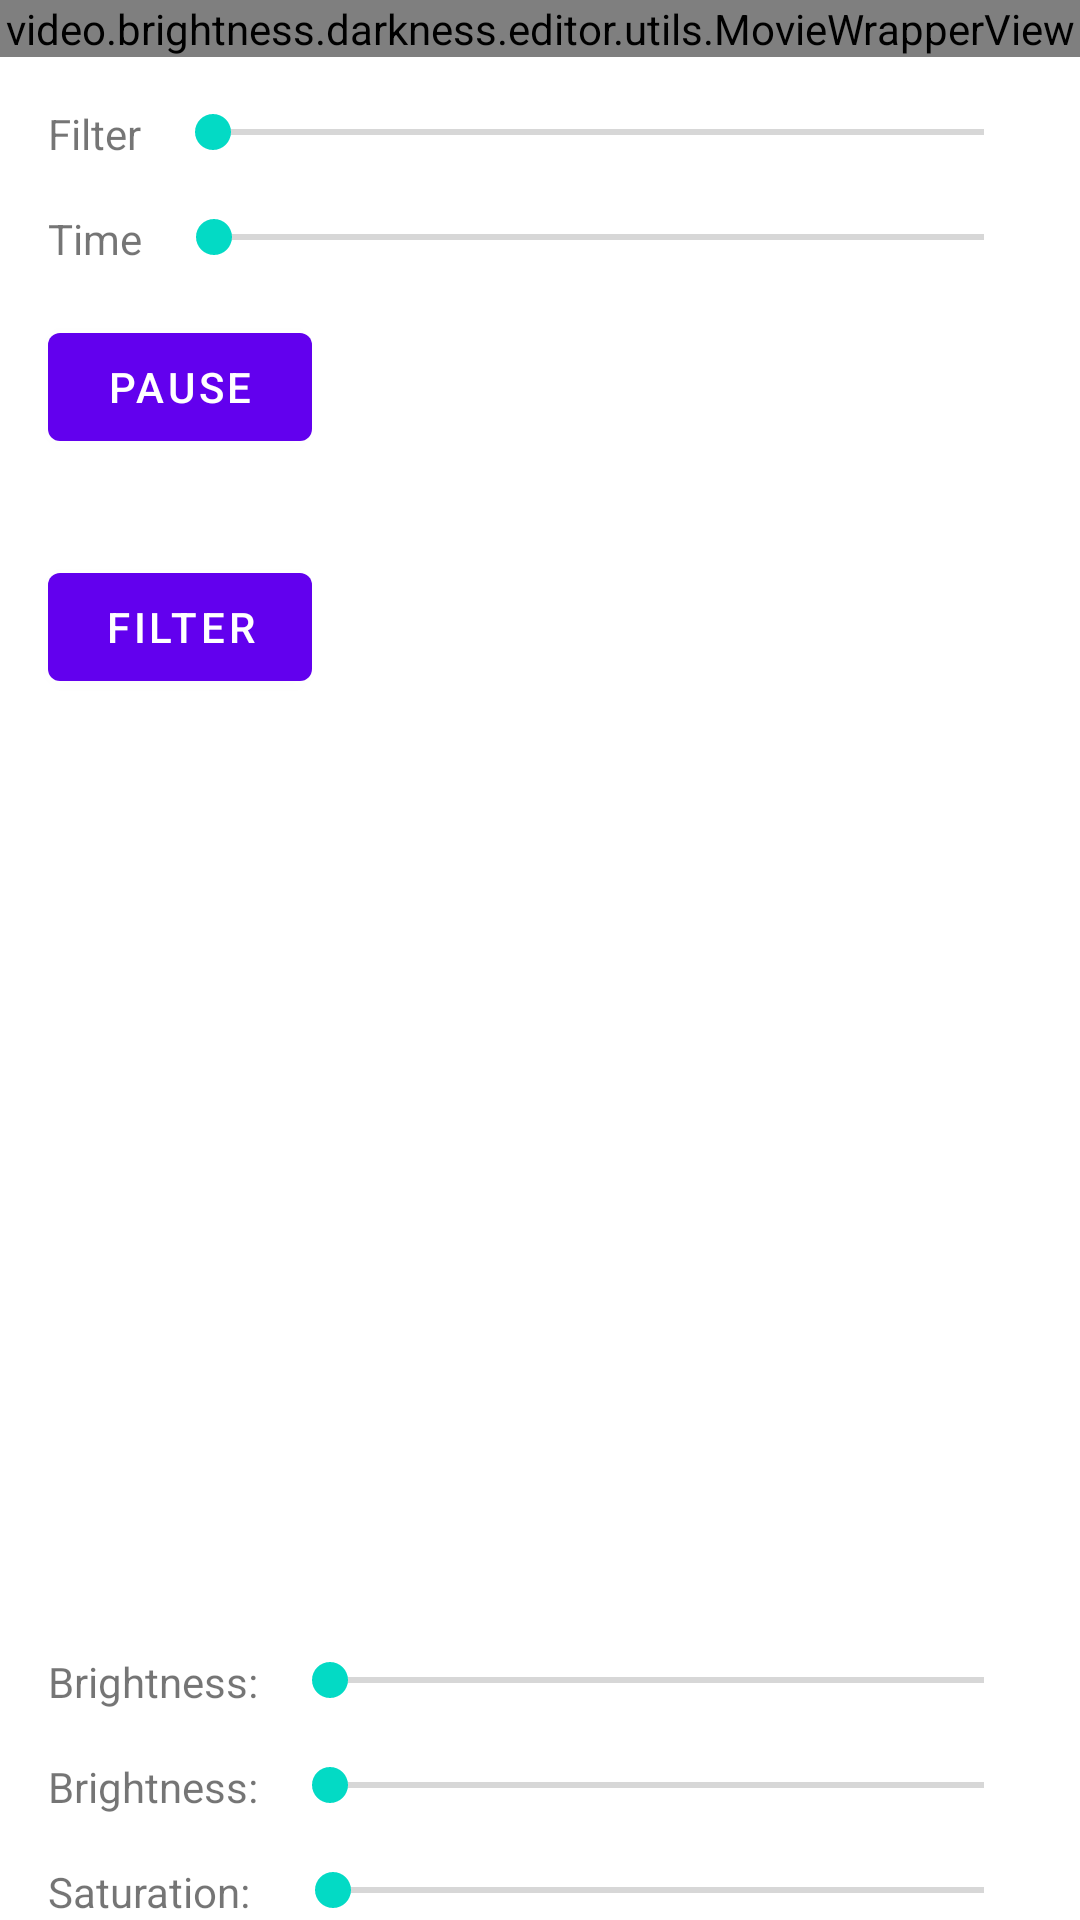

Android layout source for this screen:
<!-- AndroidManifest.xml: application theme Theme.VideoBrightnessDarkness -->
<!-- res/layout/fragment_edit.xml -->
<?xml version="1.0" encoding="utf-8"?>
<RelativeLayout xmlns:android="http://schemas.android.com/apk/res/android"
    android:layout_width="match_parent"
    android:layout_height="match_parent"
    xmlns:tools="http://schemas.android.com/tools">

    <LinearLayout
        android:layout_width="match_parent"
        android:layout_height="match_parent"
        android:orientation="vertical">

        <video.brightness.darkness.editor.utils.MovieWrapperView
            android:id="@+id/layout_movie_wrapper"
            android:layout_width="match_parent"
            android:layout_height="wrap_content" />

        <LinearLayout
            android:id="@+id/filterSeekBarLayout"
            android:layout_width="match_parent"
            android:layout_height="wrap_content"
            android:layout_marginStart="16dp"
            android:layout_marginTop="16dp"
            android:layout_marginEnd="16dp"
            android:orientation="horizontal"
            android:visibility="visible">

            <TextView
                android:layout_width="wrap_content"
                android:layout_height="wrap_content"
                android:text="Filter"
                tools:ignore="HardcodedText" />

            <SeekBar
                android:id="@+id/filterSeekBar"
                android:layout_width="match_parent"
                android:layout_height="wrap_content"
                android:layout_marginStart="8dp" />
        </LinearLayout>

        <LinearLayout
            android:layout_width="match_parent"
            android:layout_height="wrap_content"
            android:layout_marginStart="16dp"
            android:layout_marginTop="16dp"
            android:layout_marginEnd="16dp"
            android:orientation="horizontal">

            <TextView
                android:layout_width="wrap_content"
                android:layout_height="wrap_content"
                android:text="Time"
                tools:ignore="HardcodedText" />

            <SeekBar
                android:id="@+id/timeSeekBar"
                android:layout_width="match_parent"
                android:layout_height="wrap_content"
                android:layout_marginStart="8dp" />
        </LinearLayout>

        <Button
            android:id="@+id/btn"
            android:layout_width="wrap_content"
            android:layout_height="wrap_content"
            android:layout_margin="16dp"
            android:text="Pause" />

        <Button
            android:id="@+id/btnFilter"
            android:layout_width="wrap_content"
            android:layout_height="wrap_content"
            android:layout_margin="16dp"
            android:text="Filter" />

    </LinearLayout>

    <LinearLayout
        android:layout_width="match_parent"
        android:layout_height="wrap_content"
        android:layout_alignParentBottom="true"
        android:orientation="vertical">

        <LinearLayout
            android:id="@+id/brightnesSeekBarLayout"
            android:layout_width="match_parent"
            android:layout_height="wrap_content"
            android:layout_marginStart="16dp"
            android:layout_marginTop="16dp"
            android:layout_marginEnd="16dp"
            android:orientation="horizontal"
            android:visibility="visible">

            <TextView
                android:layout_width="wrap_content"
                android:layout_height="wrap_content"
                android:text="Brightness:"
                tools:ignore="HardcodedText" />

            <SeekBar
                android:id="@+id/brightnesSeekBar"
                android:layout_width="match_parent"
                android:layout_height="wrap_content"
                android:layout_marginStart="8dp" />
        </LinearLayout>

        <LinearLayout
            android:id="@+id/contrastSeekBarLayout"
            android:layout_width="match_parent"
            android:layout_height="wrap_content"
            android:layout_marginStart="16dp"
            android:layout_marginTop="16dp"
            android:layout_marginEnd="16dp"
            android:orientation="horizontal"
            android:visibility="visible">

            <TextView
                android:layout_width="wrap_content"
                android:layout_height="wrap_content"
                android:text="Brightness:"
                tools:ignore="HardcodedText" />

            <SeekBar
                android:id="@+id/contrastSeekBar"
                android:layout_width="match_parent"
                android:layout_height="wrap_content"
                android:layout_marginStart="8dp" />
        </LinearLayout>

        <LinearLayout
            android:id="@+id/saturationSeekBarLayout"
            android:layout_width="match_parent"
            android:layout_height="wrap_content"
            android:layout_marginStart="16dp"
            android:layout_marginTop="16dp"
            android:layout_marginEnd="16dp"
            android:orientation="horizontal"
            android:visibility="visible">

            <TextView
                android:layout_width="wrap_content"
                android:layout_height="wrap_content"
                android:text="Saturation: "
                tools:ignore="HardcodedText" />

            <SeekBar
                android:id="@+id/saturationSeekBar"
                android:layout_width="match_parent"
                android:layout_height="wrap_content"
                android:layout_marginStart="8dp" />
        </LinearLayout>

    </LinearLayout>
</RelativeLayout>
<!-- resources referenced by this layout -->
<resources>
  <style name="Theme.VideoBrightnessDarkness" parent="Theme.MaterialComponents.DayNight.DarkActionBar">
          
          <item name="colorPrimary">@color/purple_500</item>
          <item name="colorPrimaryVariant">@color/purple_700</item>
          <item name="colorOnPrimary">@color/white</item>
          
          <item name="colorSecondary">@color/teal_200</item>
          <item name="colorSecondaryVariant">@color/teal_700</item>
          <item name="colorOnSecondary">@color/black</item>
          
          <item name="android:statusBarColor" tools:targetApi="l">?attr/colorPrimaryVariant</item>
          
      </style>
  <!-- not gathered from this repository: default colours our renderer supplied (Android Studio template values) -->
  <color name="purple_500">#FF6200EE</color>
  <color name="purple_700">#FF3700B3</color>
  <color name="teal_200">#FF03DAC5</color>
  <color name="teal_700">#FF018786</color>
  <color name="black">#FF000000</color>
  <color name="white">#FFFFFFFF</color>
</resources>
